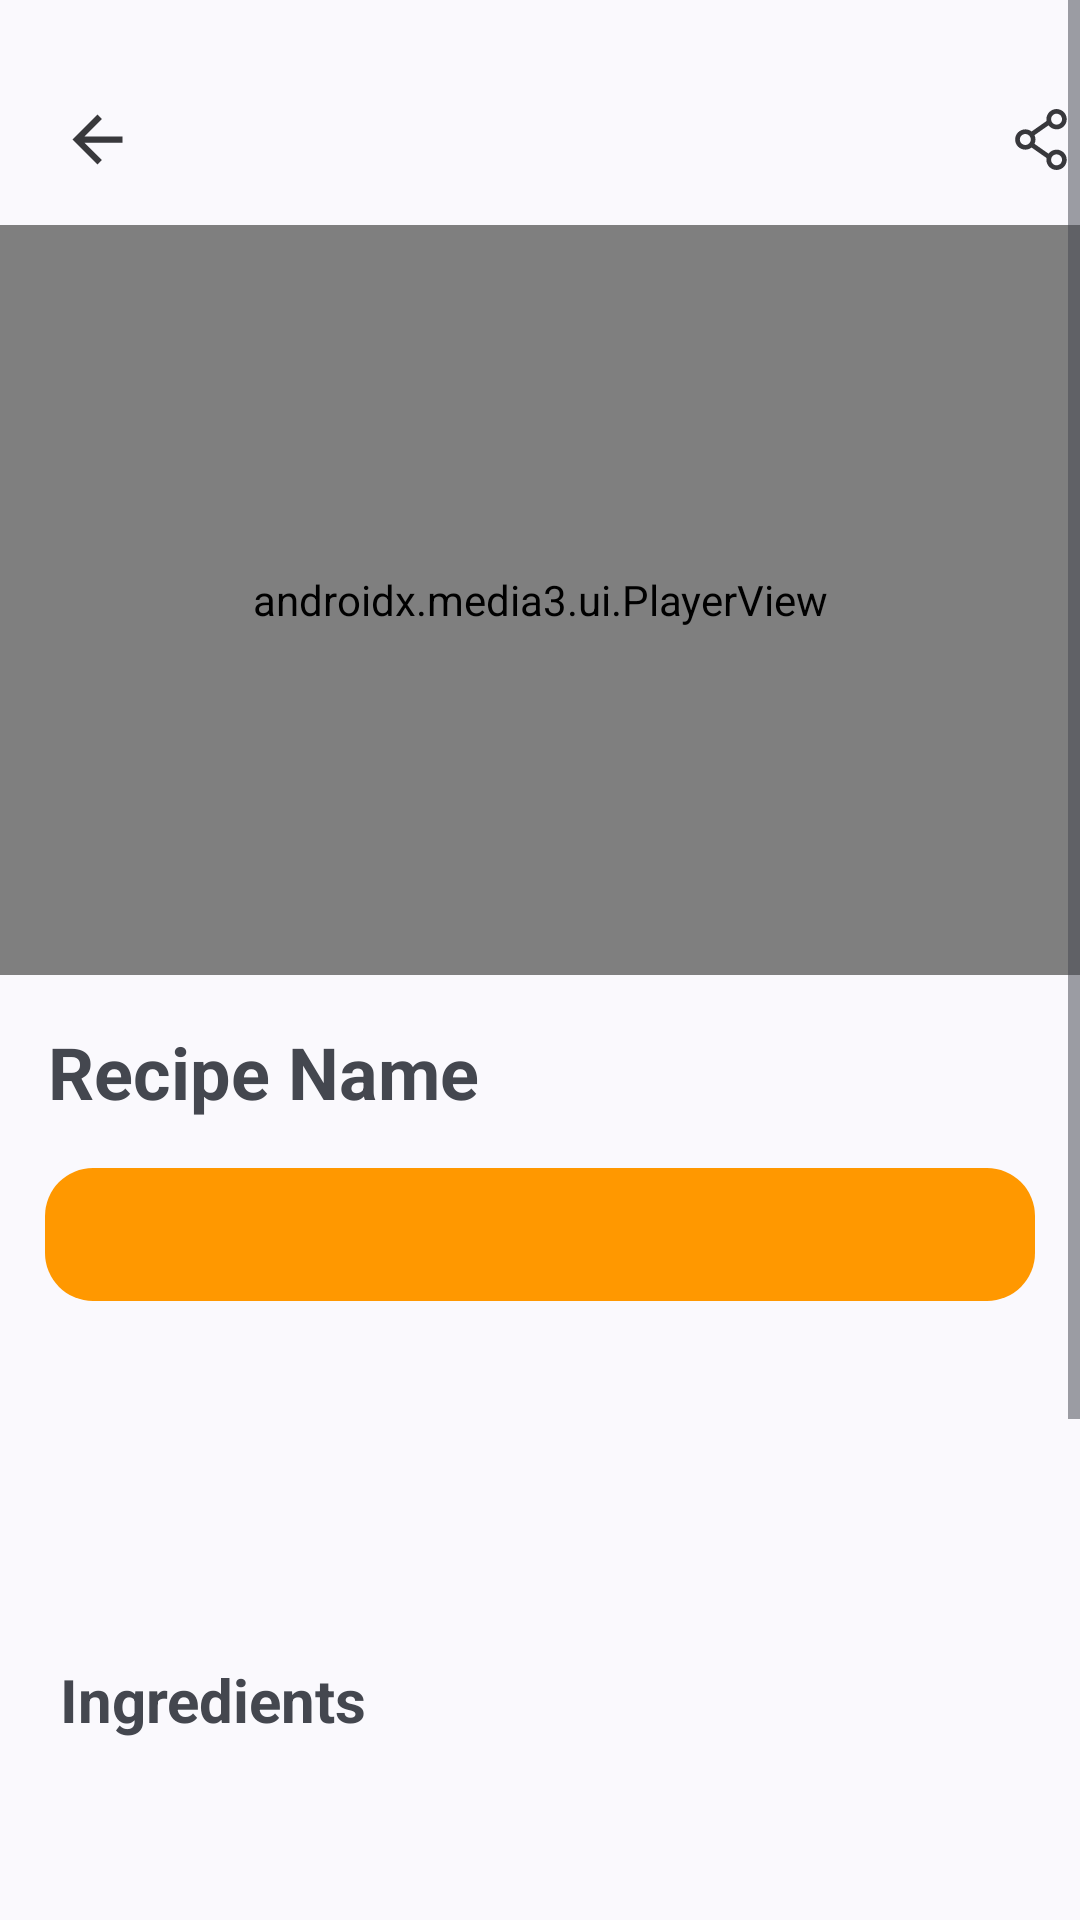

Reconstruct the res/layout file that produces this screen, plus the resources it refers to.
<!-- AndroidManifest.xml: application theme Theme.Easipe_MobileApplicationDevelopment -->
<!-- res/layout/activity_recipe_content.xml -->
<?xml version="1.0" encoding="utf-8"?>
<ScrollView xmlns:android="http://schemas.android.com/apk/res/android"
    xmlns:app="http://schemas.android.com/apk/res-auto"
    xmlns:tools="http://schemas.android.com/tools"
    android:id="@+id/scrollView"
    android:layout_width="match_parent"
    android:layout_height="match_parent"
    tools:context=".view.features.AddRecipeActivity">

    <LinearLayout
        android:id="@+id/main"
        android:layout_width="match_parent"
        android:layout_height="wrap_content"
        android:gravity="center_horizontal"
        android:orientation="vertical">

        <LinearLayout
            android:layout_width="match_parent"
            android:layout_height="wrap_content"
            android:paddingBottom="16dp">

            <ImageView
                android:id="@+id/imageView"
                android:layout_width="25dp"
                android:layout_height="25dp"
                android:layout_marginStart="20dp"
                android:layout_marginTop="34dp"
                android:onClick="redirectToLogin"
                app:srcCompat="@drawable/arrow_back" />

            <ImageView
                android:id="@+id/shareImageView"
                android:layout_width="25dp"
                android:layout_height="25dp"
                android:layout_marginStart="290dp"
                android:layout_marginTop="34dp"
                android:onClick="sendRecipe"
                app:srcCompat="@drawable/share_svgrepo_com" />


        </LinearLayout>

        <RelativeLayout xmlns:android="http://schemas.android.com/apk/res/android"
            android:layout_width="match_parent"
            android:layout_height="wrap_content">

            <androidx.media3.ui.PlayerView
                android:id="@+id/player_view"
                android:layout_width="match_parent"
                android:layout_height="250dp"
                android:layout_centerInParent="true"
                android:background="#000000">

            </androidx.media3.ui.PlayerView>

        </RelativeLayout>


        <TextView
            android:id="@+id/textView_Title"
            android:layout_width="match_parent"
            android:layout_height="wrap_content"
            android:text="Recipe Name"
            android:textAlignment="textStart"
            android:padding="16dp"
            android:textSize="24dp"
            android:textStyle="bold" />

        <RelativeLayout
            android:layout_width="match_parent"
            android:layout_height="wrap_content"
            android:background="@drawable/rounded_rectangle"
            android:gravity="center"
            android:padding="10dp"
            android:layout_marginStart="15dp"
            android:layout_marginEnd="15dp">

            <TextView
                android:id="@+id/textView_Description"
                android:layout_width="match_parent"
                android:layout_height="wrap_content"
                android:textColor="#FFFFFF"
                android:textSize="18sp"
                android:layout_marginStart="10dp"
                android:layout_marginEnd="10dp"/>
        </RelativeLayout>

        <View
            android:layout_width="325dp"
            android:layout_height="3dp"
            android:layout_marginTop="20dp"
            android:background="@color/material_on_background_emphasis_high_type" />

        <TextView
            android:id="@+id/textView_Time"
            android:layout_width="match_parent"
            android:layout_height="wrap_content"
            android:padding="10dp"
            android:textSize="16sp"
            android:textAlignment="center"/>

        <TextView
            android:id="@+id/textView_Servings"
            android:layout_width="match_parent"
            android:layout_height="wrap_content"
            android:paddingBottom="10dp"
            android:textSize="16sp"
            android:textAlignment="center"/>

        <View
            android:layout_width="325dp"
            android:layout_height="3dp"
            android:background="@color/material_on_background_emphasis_high_type" />

        <TextView
            android:id="@+id/txtIngredients"
            android:layout_width="wrap_content"
            android:layout_height="wrap_content"
            android:layout_gravity="left"
            android:layout_marginLeft="20dp"
            android:layout_marginTop="20dp"
            android:text="Ingredients"
            android:textSize="20dp"
            android:textStyle="bold" />

        <TextView
            android:id="@+id/textView_Ingredients"
            android:layout_width="match_parent"
            android:layout_height="wrap_content"
            android:padding="10dp"
            android:textSize="15sp"
            android:layout_marginStart="25dp"
            android:layout_marginEnd="20dp"/>


        <View
            android:layout_width="325dp"
            android:layout_height="3dp"
            android:background="@color/material_on_background_emphasis_high_type" />

        <TextView
            android:id="@+id/textView_Addition"
            android:layout_width="wrap_content"
            android:layout_height="wrap_content"
            android:layout_gravity="left"
            android:layout_marginLeft="20dp"
            android:layout_marginTop="20dp"
            android:text="Method"
            android:textSize="20dp"
            android:textStyle="bold" />

        <TextView
            android:id="@+id/textView_Method"
            android:layout_width="match_parent"
            android:layout_height="wrap_content"
            android:padding="10dp"
            android:textSize="15sp"
            android:layout_marginStart="25dp"
            android:layout_marginEnd="20dp"/>

        <TextView
            android:id="@+id/textViewAdditionalNotes"
            android:layout_width="wrap_content"
            android:layout_height="wrap_content"
            android:layout_gravity="left"
            android:layout_marginLeft="20dp"
            android:layout_marginTop="20dp"
            android:text="Additional Notes"
            android:textSize="20dp"
            android:textStyle="bold" />

        <TextView
            android:id="@+id/textView_AdditionalNotes"
            android:layout_width="match_parent"
            android:layout_height="wrap_content"
            android:padding="10dp"
            android:textSize="15sp"
            android:layout_marginStart="25dp"
            android:layout_marginEnd="20dp"/>

        <Button
            android:id="@+id/PublishBtn"
            android:layout_width="325dp"
            android:layout_height="wrap_content"
            android:layout_marginBottom="20dp"
            android:onClick="redirectToUpdateRecipe"
            android:backgroundTint="#FF9800"
            android:text="Update" />
    </LinearLayout>
</ScrollView>
<!-- resources referenced by this layout -->
<resources>
  <!-- drawable arrow_back (drawable) -->
  <vector xmlns:android="http://schemas.android.com/apk/res/android"
      android:autoMirrored="true"
      android:height="24dp"
      android:tint="@color/material_on_background_emphasis_high_type"
      android:viewportHeight="24"
      android:viewportWidth="24"
      android:width="24dp">
        
      <path android:fillColor="@android:color/white"
          android:pathData="M20,11H7.83l5.59,-5.59L12,4l-8,8 8,8 1.41,-1.41L7.83,13H20v-2z"/>
      
  </vector>
  <!-- drawable rounded_rectangle (drawable) -->
  <?xml version="1.0" encoding="utf-8"?>
  <shape xmlns:android="http://schemas.android.com/apk/res/android">
      <solid android:color="#FF9800"/> 
      <corners android:radius="16dp"/> 
  </shape>
  <!-- drawable share_svgrepo_com (drawable) -->
  <vector xmlns:android="http://schemas.android.com/apk/res/android"
      android:width="800dp"
      android:height="800dp"
      android:viewportWidth="24"
      android:viewportHeight="24">
    <path
        android:pathData="M16.5,2.25C14.705,2.25 13.25,3.705 13.25,5.5C13.25,5.696 13.267,5.888 13.301,6.074L8.57,9.386C8.546,9.402 8.523,9.42 8.502,9.439C7.95,9.007 7.255,8.75 6.5,8.75C4.705,8.75 3.25,10.205 3.25,12C3.25,13.795 4.705,15.25 6.5,15.25C7.255,15.25 7.95,14.993 8.502,14.561C8.523,14.58 8.546,14.598 8.57,14.614L13.301,17.926C13.267,18.112 13.25,18.304 13.25,18.5C13.25,20.295 14.705,21.75 16.5,21.75C18.295,21.75 19.75,20.295 19.75,18.5C19.75,16.705 18.295,15.25 16.5,15.25C15.447,15.25 14.511,15.751 13.917,16.527L9.438,13.391C9.638,12.969 9.75,12.498 9.75,12C9.75,11.502 9.638,11.031 9.438,10.609L13.917,7.473C14.511,8.249 15.447,8.75 16.5,8.75C18.295,8.75 19.75,7.295 19.75,5.5C19.75,3.705 18.295,2.25 16.5,2.25ZM14.75,5.5C14.75,4.534 15.533,3.75 16.5,3.75C17.466,3.75 18.25,4.534 18.25,5.5C18.25,6.466 17.466,7.25 16.5,7.25C15.533,7.25 14.75,6.466 14.75,5.5ZM6.5,10.25C5.534,10.25 4.75,11.033 4.75,12C4.75,12.967 5.534,13.75 6.5,13.75C7.466,13.75 8.25,12.967 8.25,12C8.25,11.033 7.466,10.25 6.5,10.25ZM16.5,16.75C15.533,16.75 14.75,17.534 14.75,18.5C14.75,19.466 15.533,20.25 16.5,20.25C17.466,20.25 18.25,19.466 18.25,18.5C18.25,17.534 17.466,16.75 16.5,16.75Z"
        android:fillColor="@color/material_on_background_emphasis_high_type"
        android:fillType="evenOdd"/>
  </vector>
  <style name="Theme.Easipe_MobileApplicationDevelopment" parent="Base.Theme.Easipe_MobileApplicationDevelopment">
          
          <item name="android:navigationBarColor">@android:color/transparent</item>
          <item name="android:statusBarColor">@android:color/transparent</item>
          <item name="android:windowLightStatusBar">?attr/isLightTheme</item>
      </style>
  <style name="Base.Theme.Easipe_MobileApplicationDevelopment" parent="Theme.Material3.DynamicColors.DayNight">
          
           <item name="colorPrimary">#FE8C00</item>
      </style>
</resources>
